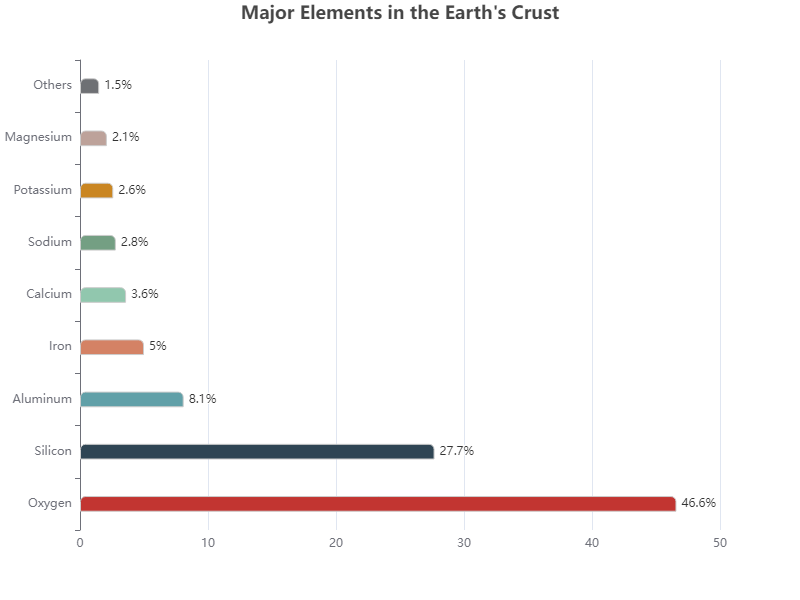

The table this chart was drawn from, first rows:
Element, Percentage
Oxygen, 46.6
Silicon, 27.7
Aluminum, 8.1
Iron, 5.0
Calcium, 3.6
Sodium, 2.8
Potassium, 2.6
Magnesium, 2.1
Others, 1.5
